The GitHub repository luizcarlosjj/Agrovision contains a labelled image folder "dataset" with 4 categories: frog eye, healthy, soybean leaf, target spot. Examples follow, each with its label.

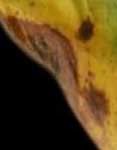
Label: target spot

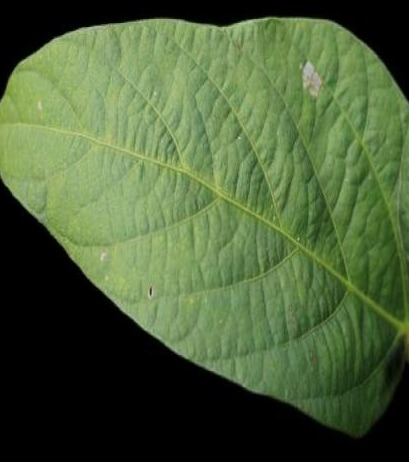
Label: healthy

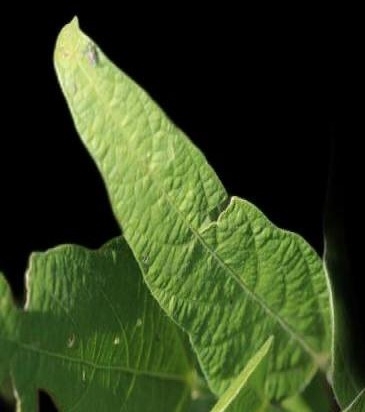
Label: soybean leaf

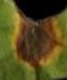
Label: target spot

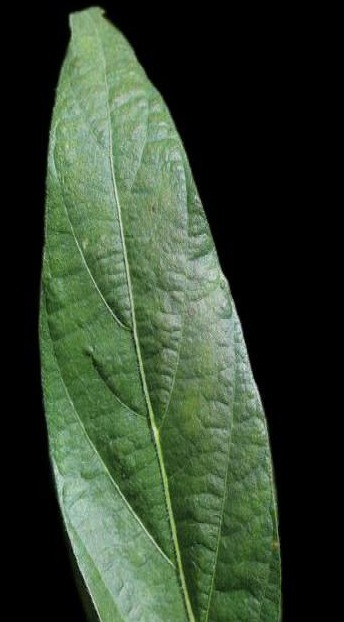
Label: healthy

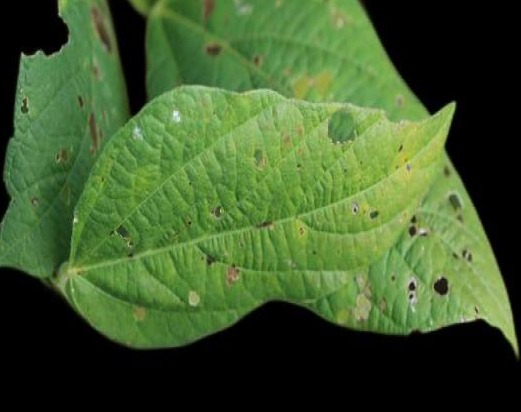
Label: soybean leaf
